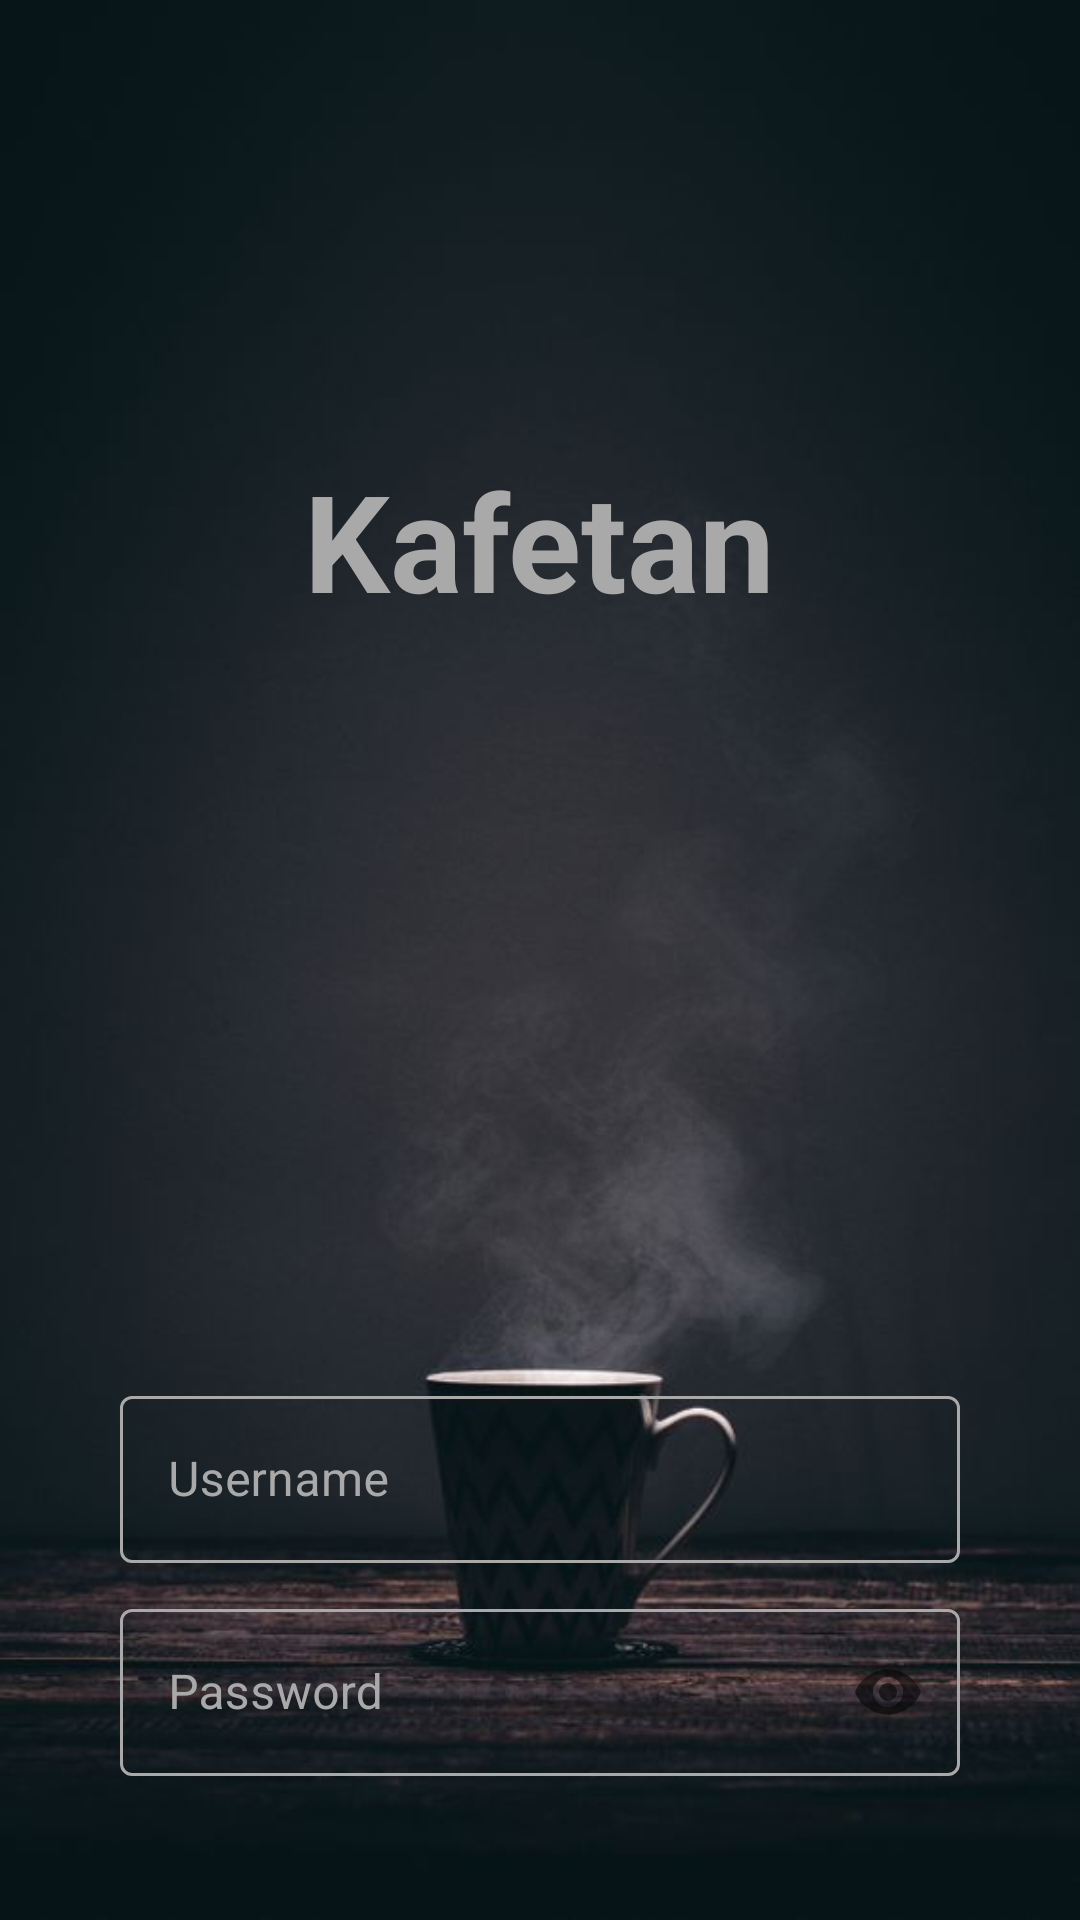

Write the Android layout XML for this screen, with the resource values it uses.
<!-- AndroidManifest.xml: application theme Theme.CalsDown_ProjekatZaKol -->
<!-- res/layout/activity_login.xml -->
<?xml version="1.0" encoding="utf-8"?>
<androidx.constraintlayout.widget.ConstraintLayout xmlns:android="http://schemas.android.com/apk/res/android"
    xmlns:app="http://schemas.android.com/apk/res-auto"
    xmlns:tools="http://schemas.android.com/tools"
    android:layout_width="match_parent"
    android:layout_height="match_parent"
    tools:context="com.example.calsdown_projekatzakol.ui.LoginActivity"
    android:background="@drawable/wallpaper">


    <TextView
        android:id="@+id/tvTitle"
        android:layout_width="wrap_content"
        android:layout_height="wrap_content"
        android:text="@string/kafetan"
        android:textSize="45sp"
        app:layout_constraintStart_toStartOf="parent"
        app:layout_constraintEnd_toEndOf="parent"
        app:layout_constraintTop_toTopOf="parent"
        android:layout_marginTop="150dp"
        android:textColor="@color/light_grey"
        android:textStyle="bold"
        />


    <com.google.android.material.textfield.TextInputLayout
        android:id="@+id/outlinedUsername"
        android:layout_width="match_parent"
        android:layout_height="wrap_content"
        android:hint="@string/username"
        style="@style/Widget.MaterialComponents.TextInputLayout.OutlinedBox"
        app:layout_constraintTop_toBottomOf="@id/tvTitle"
        app:layout_constraintStart_toStartOf="parent"
        app:layout_constraintEnd_toEndOf="parent"
        android:layout_marginStart="40dp"
        android:layout_marginEnd="40dp"
        android:layout_marginTop="250dp"
        app:boxStrokeColor="@color/light_grey"
        app:hintTextColor="@color/light_grey"
        android:textColorHint="@color/light_grey"
        >
        <com.google.android.material.textfield.TextInputEditText
            android:id="@+id/tvUsername"
            android:layout_width="match_parent"
            android:layout_height="wrap_content"
            android:textColor="@color/light_grey"

            />

    </com.google.android.material.textfield.TextInputLayout>
    <com.google.android.material.textfield.TextInputLayout
        android:id="@+id/outlinedPassword"
        android:layout_width="match_parent"
        android:layout_height="wrap_content"
        android:hint="@string/password"
        style="@style/Widget.MaterialComponents.TextInputLayout.OutlinedBox"
        app:layout_constraintTop_toBottomOf="@+id/outlinedUsername"
        app:layout_constraintStart_toStartOf="parent"
        app:layout_constraintEnd_toEndOf="parent"
        app:passwordToggleEnabled="true"
        android:layout_marginStart="40dp"
        android:layout_marginEnd="40dp"
        android:layout_marginTop="10dp"
        app:boxStrokeColor="@color/light_grey"
        app:hintTextColor="@color/light_grey"
        android:textColorHint="@color/light_grey">

        <com.google.android.material.textfield.TextInputEditText
            android:id="@+id/tvPassword"
            android:layout_width="match_parent"
            android:layout_height="wrap_content"
            android:textColor="@color/light_grey"
            android:inputType="textPassword"/>
    </com.google.android.material.textfield.TextInputLayout>

    <Button
        android:id="@+id/btnLogin"
        android:layout_width="wrap_content"
        android:layout_height="wrap_content"
        app:layout_constraintTop_toBottomOf="@+id/outlinedPassword"
        app:layout_constraintStart_toStartOf="parent"
        app:layout_constraintEnd_toEndOf="parent"
        android:layout_marginTop="35dp"
        android:text="@string/login"
        app:strokeColor="@color/light_grey"
        android:textColor="@color/light_grey"
        style="?attr/materialButtonOutlinedStyle"/>

</androidx.constraintlayout.widget.ConstraintLayout>
<!-- resources referenced by this layout -->
<resources>
  <color name="light_grey">#A9A9A9</color>
  <!-- drawable wallpaper: jpg bitmap (drawable, 22692 bytes) -->
  <string name="kafetan">Kafetan</string>
  <string name="login">Login</string>
  <string name="password">Password</string>
  <string name="username">Username</string>
  <style name="Theme.CalsDown_ProjekatZaKol" parent="Theme.MaterialComponents.DayNight.NoActionBar">
          
          <item name="colorPrimary">@color/purple_500</item>
          <item name="colorPrimaryVariant">@color/purple_700</item>
          <item name="colorOnPrimary">@color/white</item>
          
          <item name="colorSecondary">@color/teal_200</item>
          <item name="colorSecondaryVariant">@color/teal_700</item>
          <item name="colorOnSecondary">@color/black</item>
          
          <item name="android:statusBarColor">?attr/colorPrimaryVariant</item>
          
      </style>
  <color name="purple_500">#FF6200EE</color>
  <color name="purple_700">#FF3700B3</color>
  <color name="white">#FFFFFFFF</color>
  <color name="teal_200">#FF03DAC5</color>
  <color name="teal_700">#FF018786</color>
  <color name="black">#FF000000</color>
</resources>
